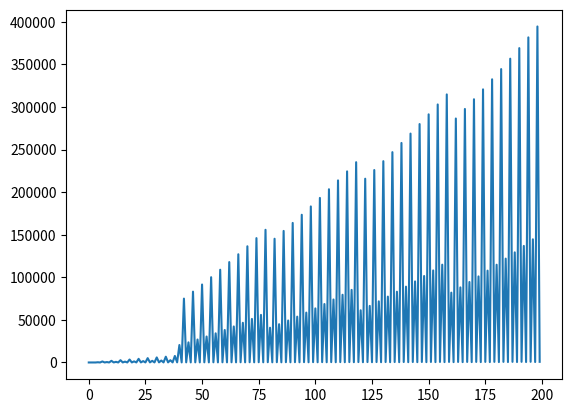

Python code for this plot:
# -*- coding: utf-8 -*-
"""
Created on Thu Aug 25 15:55:50 2016

@author: SRINIVAS
"""
import matplotlib.pyplot as plt
a=[]
for x in range(100):
    a.append(x*5+2)
    #a.append(x/2)
    a.append(0.01+x/2)
    #a.append()
b=[]
c=[]
loop=-1
for elem in a:
    b.append(float(''.join(reversed(list(str(elem))))))
for elem in a:
    loop=loop+1
    try:
        c.append(elem*b[loop])
    except ZeroDivisionError:
        pass

plt.plot(c)